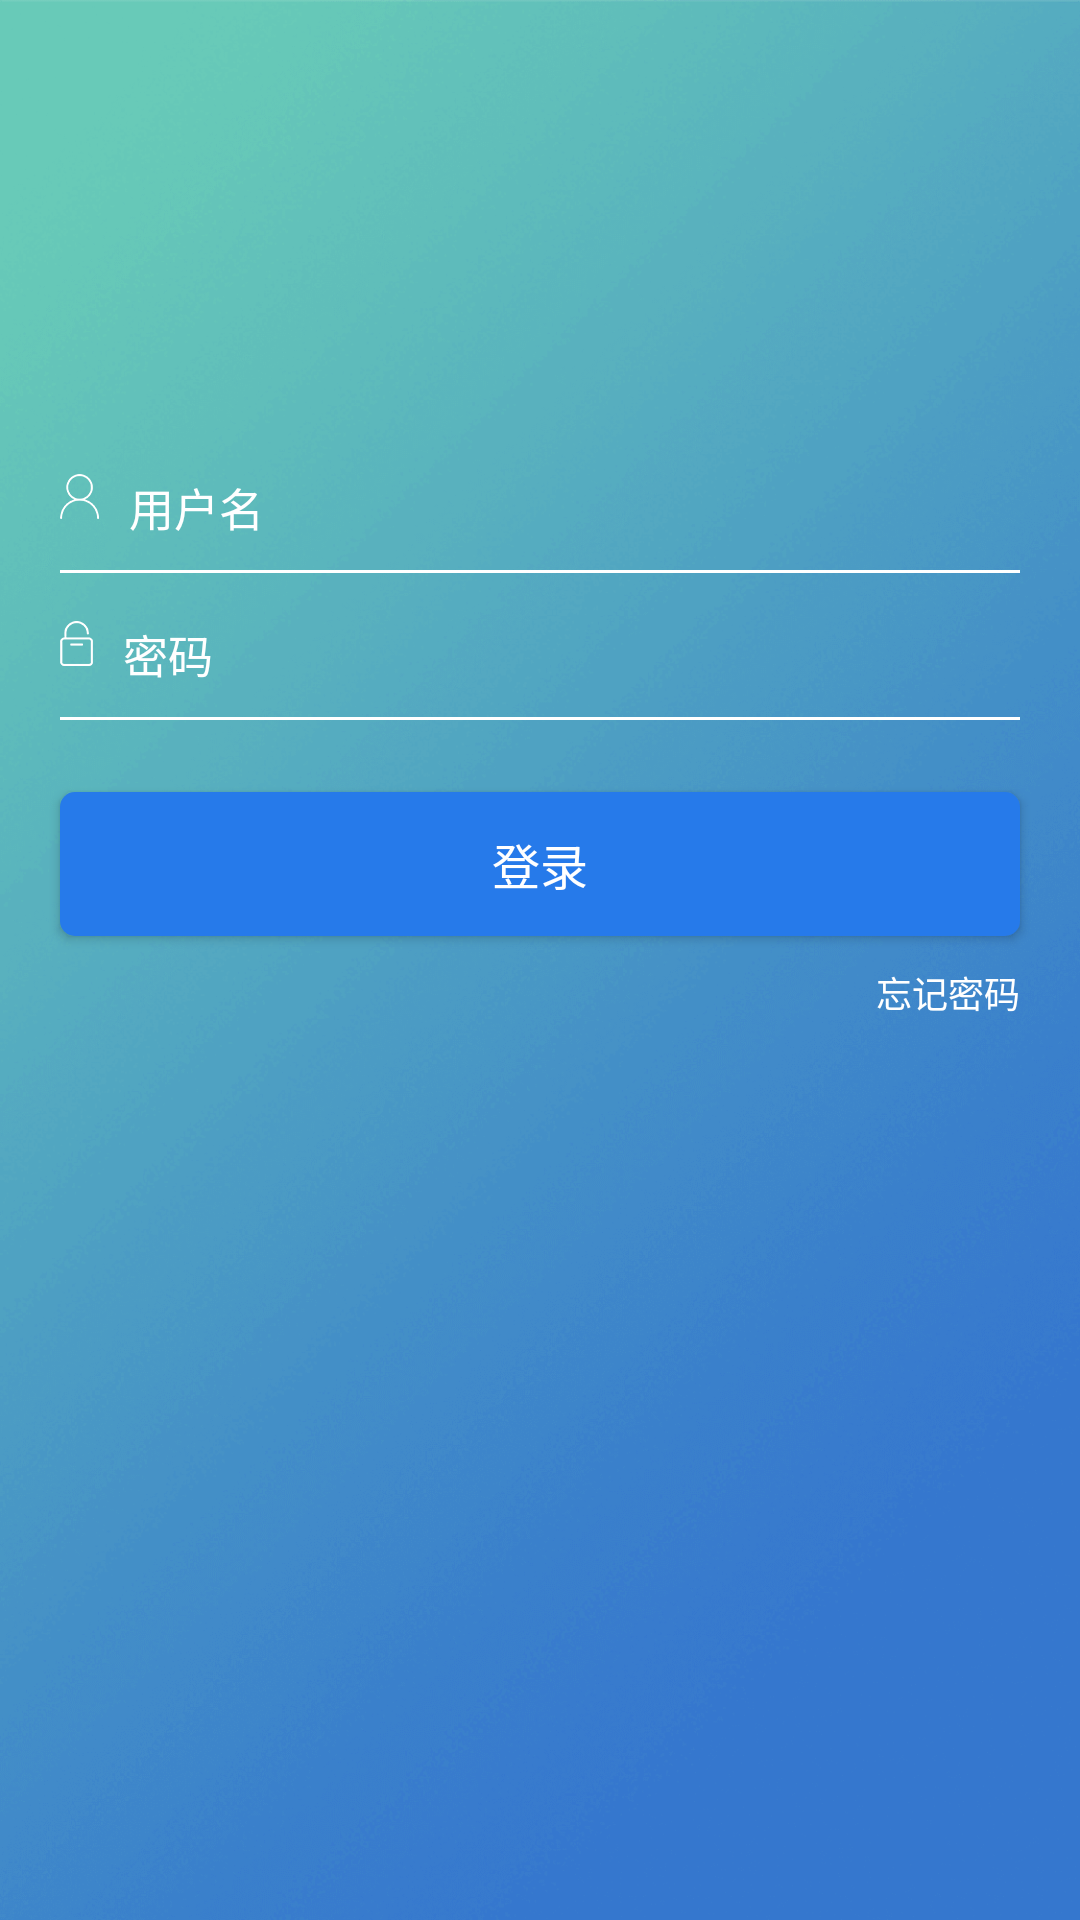

Write the Android layout XML for this screen, with the resource values it uses.
<!-- AndroidManifest.xml: application theme AppTheme -->
<!-- res/layout/activity_login.xml -->
<?xml version="1.0" encoding="utf-8"?>
<layout xmlns:android="http://schemas.android.com/apk/res/android">

    <RelativeLayout xmlns:tools="http://schemas.android.com/tools"
        android:layout_width="match_parent"
        android:layout_height="match_parent"
        tools:context="com.qjf.sample.ui.activitys.LoginActivity">

        <ImageView
            android:layout_width="match_parent"
            android:layout_height="match_parent"
            android:background="@mipmap/login_bg" />

        <LinearLayout
            android:id="@+id/ll_username"
            android:layout_width="match_parent"
            android:layout_height="wrap_content"
            android:layout_marginLeft="20dp"
            android:layout_marginRight="20dp"
            android:layout_marginTop="158dp"
            android:orientation="horizontal">

            <ImageView
                android:layout_width="wrap_content"
                android:layout_height="wrap_content"
                android:src="@mipmap/login_name" />

            <EditText
                android:id="@+id/edt_username"
                android:layout_width="match_parent"
                android:layout_height="wrap_content"
                android:layout_marginLeft="10dp"
                android:background="@null"
                android:hint="用户名"
                android:inputType="text"
                android:imeOptions="actionNext"
                android:textColorHint="@color/white"
                android:textSize="@dimen/fifteen_sp" />
        </LinearLayout>

        <View
            android:layout_width="match_parent"
            android:layout_height="1dp"
            android:layout_below="@id/ll_username"
            android:layout_marginLeft="20dp"
            android:layout_marginRight="20dp"
            android:layout_marginTop="10dp"
            android:background="@color/white" />

        <LinearLayout
            android:id="@+id/ll_password"
            android:layout_width="match_parent"
            android:layout_height="wrap_content"
            android:layout_below="@id/ll_username"
            android:layout_marginLeft="20dp"
            android:layout_marginRight="20dp"
            android:layout_marginTop="27dp"
            android:orientation="horizontal">

            <ImageView
                android:layout_width="wrap_content"
                android:layout_height="wrap_content"
                android:src="@mipmap/login_password" />

            <EditText
                android:id="@+id/edt_password"
                android:layout_width="match_parent"
                android:layout_height="wrap_content"
                android:layout_marginLeft="10dp"
                android:background="@null"
                android:hint="密码"
                android:imeOptions="actionDone"
                android:inputType="textPassword"
                android:textColorHint="@color/white"
                android:textSize="@dimen/fifteen_sp" />
        </LinearLayout>

        <View
            android:layout_width="match_parent"
            android:layout_height="1dp"
            android:layout_below="@id/ll_password"
            android:layout_marginLeft="20dp"
            android:layout_marginRight="20dp"
            android:layout_marginTop="10dp"
            android:background="@color/white" />


        <Button
            android:id="@+id/btn_login"
            android:layout_width="match_parent"
            android:layout_height="48dp"
            android:layout_below="@id/ll_password"
            android:layout_marginLeft="20dp"
            android:layout_marginRight="20dp"
            android:layout_marginTop="35dp"
            android:background="@drawable/login_btn_shap"
            android:text="登录"
            android:textColor="@color/white"
            android:textSize="@dimen/sixteen_sp" />

        <TextView
            android:id="@+id/tv_forgot_password"
            android:layout_width="wrap_content"
            android:layout_height="wrap_content"
            android:layout_alignParentRight="true"
            android:layout_below="@id/btn_login"
            android:layout_marginRight="20dp"
            android:layout_marginTop="10dp"
            android:text="忘记密码"
            android:textColor="@color/white"
            android:textSize="@dimen/twelve_sp" />
    </RelativeLayout>
</layout>
<!-- resources referenced by this layout -->
<resources>
  <color name="white">#ffffffff</color>
  <dimen name="fifteen_sp">15sp</dimen>
  <dimen name="sixteen_sp">16sp</dimen>
  <dimen name="twelve_sp">12sp</dimen>
  <!-- drawable login_btn_shap (drawable) -->
  <?xml version="1.0" encoding="utf-8"?>
  <shape xmlns:android="http://schemas.android.com/apk/res/android">
      <corners android:radius="5dp" />
      <solid android:color="@color/login_btn" />
  </shape>
  <!-- mipmap login_bg: png bitmap (mipmap-hdpi, 155058 bytes) -->
  <!-- mipmap login_name: png bitmap (mipmap-hdpi, 1288 bytes) -->
  <!-- mipmap login_password: png bitmap (mipmap-hdpi, 1215 bytes) -->
  <style name="AppTheme" parent="Theme.AppCompat.Light.NoActionBar">
          
          <item name="colorPrimary">@color/colorPrimary</item>
          <item name="colorPrimaryDark">@color/colorPrimaryDark</item>
          <item name="colorAccent">@color/colorAccent</item>
      </style>
  <color name="login_btn">#267AEA</color>
  <color name="colorPrimary">#3F51B5</color>
  <color name="colorPrimaryDark">#303F9F</color>
  <color name="colorAccent">#FF4081</color>
</resources>
